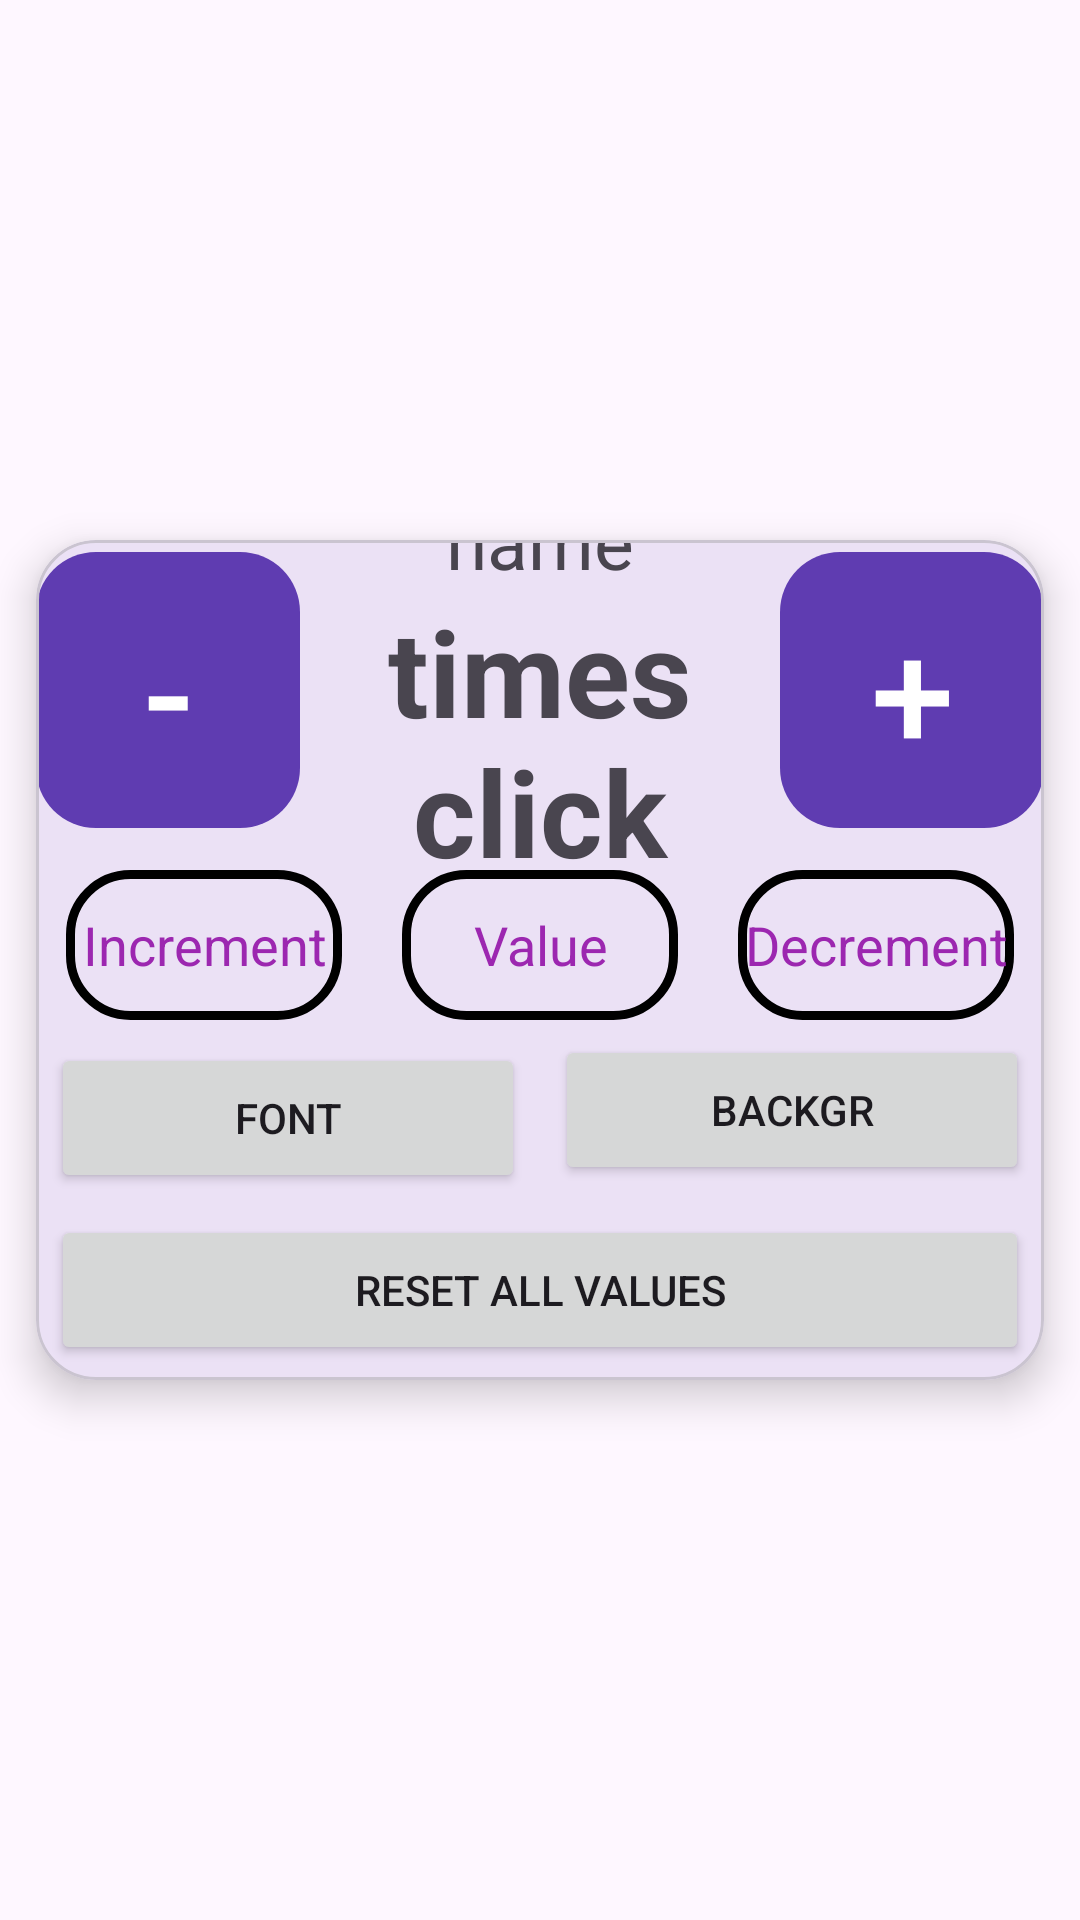

Reconstruct the res/layout file that produces this screen, plus the resources it refers to.
<!-- AndroidManifest.xml: application theme Theme.Tracktastic -->
<!-- res/layout/tryout.xml -->
<?xml version="1.0" encoding="utf-8"?>
<androidx.constraintlayout.widget.ConstraintLayout xmlns:android="http://schemas.android.com/apk/res/android"
    xmlns:app="http://schemas.android.com/apk/res-auto"
    android:layout_width="match_parent"
    android:layout_height="wrap_content">

    <com.google.android.material.card.MaterialCardView
        android:id="@+id/ine"
        android:layout_width="match_parent"
        android:layout_height="wrap_content"
        android:layout_marginHorizontal="12dp"
        android:layout_marginVertical="10dp"
        app:cardCornerRadius="20dp"
        app:cardElevation="8dp"
        app:layout_constraintBottom_toBottomOf="parent"
        app:layout_constraintTop_toTopOf="parent">

        <androidx.constraintlayout.widget.ConstraintLayout
            android:layout_width="match_parent"
            android:layout_height="wrap_content"
            android:gravity="center"
            android:orientation="horizontal">

            <com.google.android.material.button.MaterialButton
                android:id="@+id/btnClickerMinus"
                android:layout_width="wrap_content"
                android:layout_height="100dp"
                android:gravity="center"
                android:text="-"
                android:textSize="50sp"
                app:cornerRadius="20dp"
                app:layout_constraintStart_toStartOf="parent"
                app:layout_constraintTop_toTopOf="parent" />

            <LinearLayout
                android:id="@+id/llClickerName"
                android:layout_width="0dp"
                android:layout_height="wrap_content"
                android:layout_gravity="center"
                android:gravity="center"
                android:orientation="vertical"
                app:layout_constraintBottom_toBottomOf="@id/btnClickerPlus"
                app:layout_constraintEnd_toStartOf="@id/btnClickerPlus"
                app:layout_constraintStart_toEndOf="@+id/btnClickerMinus"
                app:layout_constraintTop_toTopOf="parent">

                <TextView
                    android:id="@+id/tvClickerName"
                    android:layout_width="match_parent"
                    android:layout_height="wrap_content"
                    android:gravity="center"
                    android:text="name"
                    android:textSize="25sp" />

                <TextView
                    android:id="@+id/tvClickerCount"
                    android:layout_width="match_parent"
                    android:layout_height="wrap_content"
                    android:gravity="center"
                    android:text="times click"
                    android:textSize="40sp"
                    android:textStyle="bold" />

            </LinearLayout>

            <com.google.android.material.button.MaterialButton
                android:id="@+id/btnClickerPlus"
                android:layout_width="wrap_content"
                android:layout_height="100dp"
                android:layout_gravity="end"
                android:gravity="center"
                android:text="+"
                android:textSize="50sp"
                app:cornerRadius="20dp"
                app:layout_constraintEnd_toEndOf="parent"
                app:layout_constraintTop_toTopOf="parent" />

            <EditText
                android:id="@+id/etIncrement"
                android:layout_width="0dp"
                android:layout_height="50dp"
                android:layout_margin="10dp"
                android:layout_marginVertical="5dp"
                android:layout_marginHorizontal="5dp"
                android:background="@drawable/custom_edit_text"
                android:hint="Increment"
                android:textAlignment="center"
                android:textColorHighlight="#4CAF50"
                android:textColorHint="#9C27B0"
                app:layout_constraintEnd_toStartOf="@id/etValue"
                app:layout_constraintStart_toStartOf="parent"
                app:layout_constraintTop_toBottomOf="@id/btnClickerMinus" />

            <EditText
                android:id="@+id/etValue"
                android:layout_width="0dp"
                android:layout_height="50dp"
                android:layout_marginHorizontal="5dp"
                android:layout_margin="10dp"
                android:layout_marginVertical="5dp"
                android:background="@drawable/custom_edit_text"
                android:hint="Value"
                android:textAlignment="center"
                android:textColorHighlight="#4CAF50"
                android:textColorHint="#9C27B0"
                app:layout_constraintEnd_toStartOf="@id/etDecrement"
                app:layout_constraintStart_toEndOf="@id/etIncrement"
                app:layout_constraintTop_toBottomOf="@id/btnClickerPlus"/>

            <EditText
                android:id="@+id/etDecrement"
                android:layout_width="0dp"
                android:layout_height="50dp"
                android:layout_margin="10dp"
                android:layout_marginHorizontal="5dp"
                android:layout_marginVertical="5dp"
                android:background="@drawable/custom_edit_text"
                android:hint="Decrement"
                android:textAlignment="center"
                android:textColorHighlight="#4CAF50"
                android:textColorHint="#9C27B0"
                app:layout_constraintEnd_toEndOf="parent"
                app:layout_constraintStart_toEndOf="@id/etValue"
                app:layout_constraintTop_toBottomOf="@id/btnClickerPlus" />

            <Button
                android:id="@+id/btnColorFont"
                android:layout_width="0dp"
                android:layout_height="50dp"
                android:layout_marginVertical="5dp"
                android:layout_marginHorizontal="5dp"
                android:text="font"
                app:layout_constraintEnd_toStartOf="@id/btnColorBackground"
                app:layout_constraintBottom_toTopOf="@id/btnReset"
                app:layout_constraintStart_toStartOf="parent"
                app:layout_constraintTop_toBottomOf="@id/etValue" />
            <Button
                android:id="@+id/btnColorBackground"
                android:layout_width="0dp"
                android:layout_marginVertical="5dp"
                android:layout_height="50dp"
                android:text="backgr"
                android:layout_marginHorizontal="5dp"
                app:layout_constraintBottom_toBottomOf="parent"
                app:layout_constraintEnd_toEndOf="parent"
                app:layout_constraintStart_toEndOf="@id/btnColorFont"
                app:layout_constraintBottom_toTopOf="@id/btnReset"
                app:layout_constraintTop_toBottomOf="@id/etValue" />

            <Button
                android:id="@+id/btnReset"
                android:layout_width="match_parent"
                android:layout_height="50dp"
                android:layout_marginHorizontal="5dp"
                android:layout_marginVertical="5dp"
                android:text="reset all values"
                app:layout_constraintBottom_toBottomOf="parent"
                app:layout_constraintTop_toBottomOf="@id/btnColorBackground" />

        </androidx.constraintlayout.widget.ConstraintLayout>
    </com.google.android.material.card.MaterialCardView>

</androidx.constraintlayout.widget.ConstraintLayout>
<!-- resources referenced by this layout -->
<resources>
  <!-- drawable custom_edit_text (drawable) -->
  <?xml version="1.0" encoding="utf-8"?>
  <shape xmlns:android="http://schemas.android.com/apk/res/android"
      android:shape="rectangle">
  <stroke
      android:width="3dp"
      android:color="@color/black"/>
      <corners
          android:radius="20dp"/>
  </shape>
  <style name="Theme.Tracktastic" parent="Base.Theme.Tracktastic" />
  <color name="black">#FF000000</color>
  <style name="Base.Theme.Tracktastic" parent="Theme.Material3.DayNight.NoActionBar">
          
          
          <item name="colorPrimary">@color/primary</item>
          <item name="colorPrimaryVariant">@color/primary</item>
          <item name="colorOnPrimary">@color/white</item>
          
          
          
          <item name="colorOnSecondary">@color/black</item>
          <item name="iconTint">@color/primary</item>
          
          <item name="android:statusBarColor">?attr/colorPrimaryVariant</item>
          
          
      </style>
  <color name="primary">#5F3CB1</color>
  <color name="white">#FFFFFFFF</color>
</resources>
